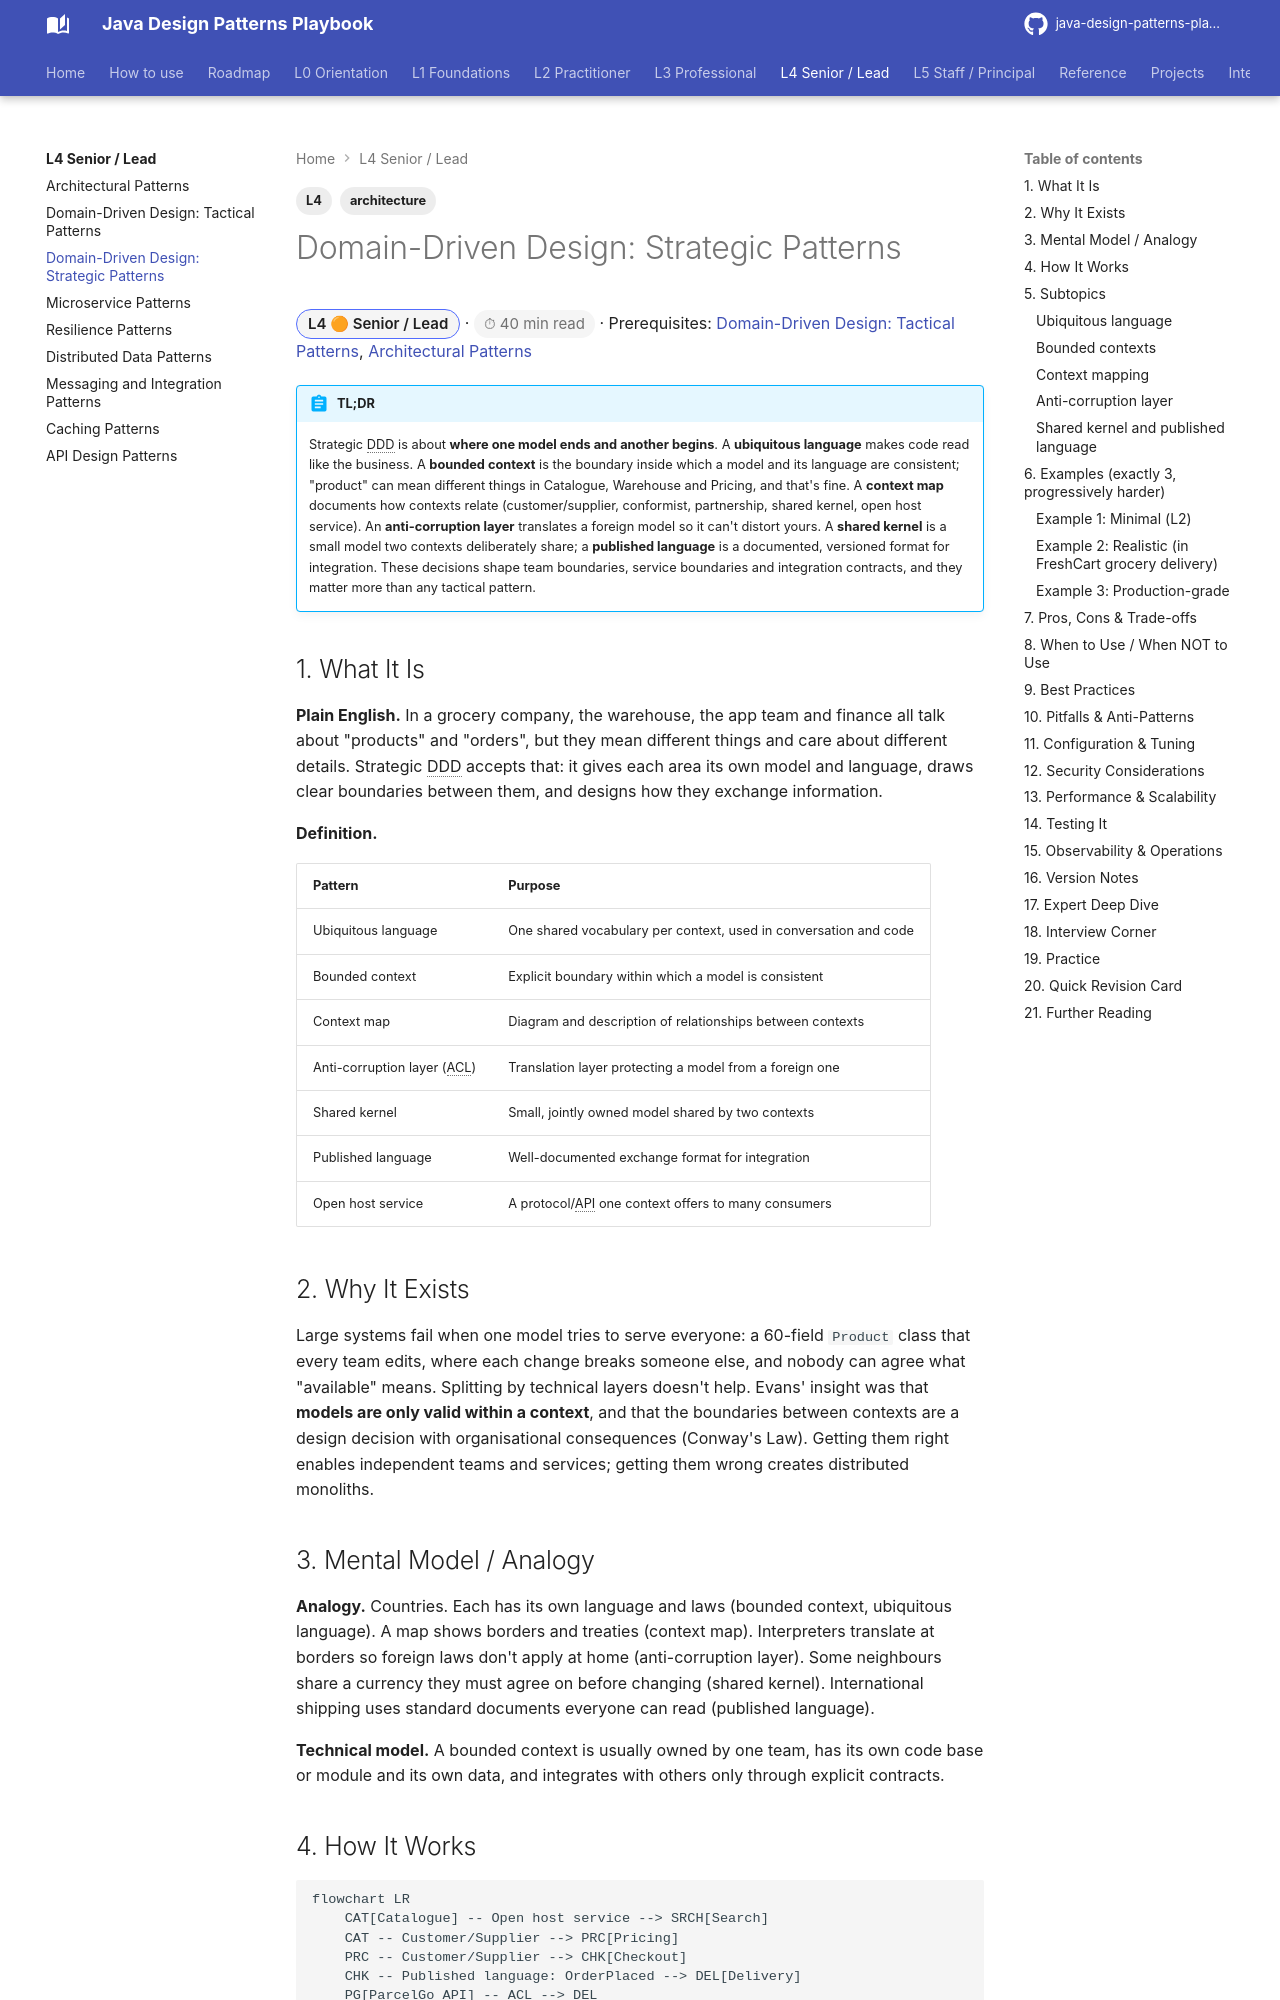

repository: khiruashish/java-design-pattern-mobile-app · page: l4-senior/ddd-strategic/index.html · generator: mkdocs

---
tags: [L4, architecture]
---
# Domain-Driven Design: Strategic Patterns

<span class="badge-l4">L4 🟠 Senior / Lead</span> · <span class="read-time">⏱ 40 min read</span> · Prerequisites: [Domain-Driven Design: Tactical Patterns](ddd-tactical.md), [Architectural Patterns](architectural-patterns.md)

!!! abstract "TL;DR"
    Strategic DDD is about **where one model ends and another begins**. A **ubiquitous language** makes code read like the business. A **bounded context** is the boundary inside which a model and its language are consistent; "product" can mean different things in Catalogue, Warehouse and Pricing, and that's fine. A **context map** documents how contexts relate (customer/supplier, conformist, partnership, shared kernel, open host service). An **anti-corruption layer** translates a foreign model so it can't distort yours. A **shared kernel** is a small model two contexts deliberately share; a **published language** is a documented, versioned format for integration. These decisions shape team boundaries, service boundaries and integration contracts, and they matter more than any tactical pattern.

## 1. What It Is

**Plain English.** In a grocery company, the warehouse, the app team and finance all talk about "products" and "orders", but they mean different things and care about different details. Strategic DDD accepts that: it gives each area its own model and language, draws clear boundaries between them, and designs how they exchange information.

**Definition.**

| Pattern | Purpose |
|---------|---------|
| Ubiquitous language | One shared vocabulary per context, used in conversation and code |
| Bounded context | Explicit boundary within which a model is consistent |
| Context map | Diagram and description of relationships between contexts |
| Anti-corruption layer (ACL) | Translation layer protecting a model from a foreign one |
| Shared kernel | Small, jointly owned model shared by two contexts |
| Published language | Well-documented exchange format for integration |
| Open host service | A protocol/API one context offers to many consumers |
